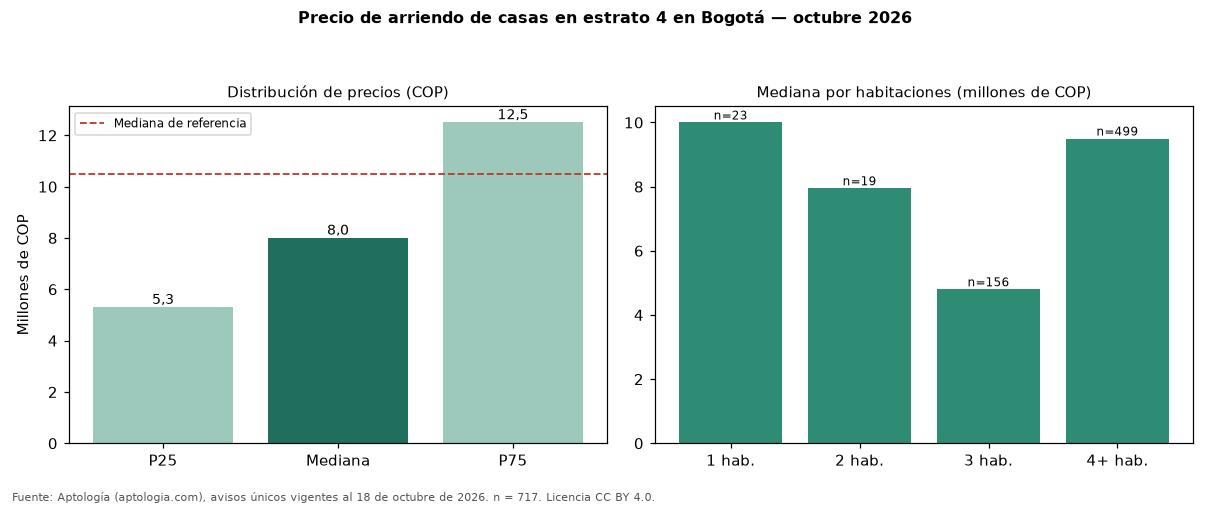

The file beside this chart, header and first rows:
seccion, metrica, valor_cop, n
precio, p25, 5300000, 717
precio, mediana, 8000000, 717
precio, p75, 12500000, 717
cop_por_m2, p25, 23204, 717
cop_por_m2, mediana, 30000, 717
cop_por_m2, p75, 37327, 717
area, area_mediana_m2, 282.0, 717
habitaciones, 1, 10000000, 23
habitaciones, 2, 7950000, 19
habitaciones, 3, 4800000, 156
habitaciones, 4+, 9500000, 499
administracion, mediana, 500000, 91
estrato, moda, 4, 
parqueadero, porcentaje_con_parqueadero, 83.1, 717
referencia, mediana_referencia, 10500000, 2728
referencia, mediana_cop_por_m2_referencia, 30556, 2728
